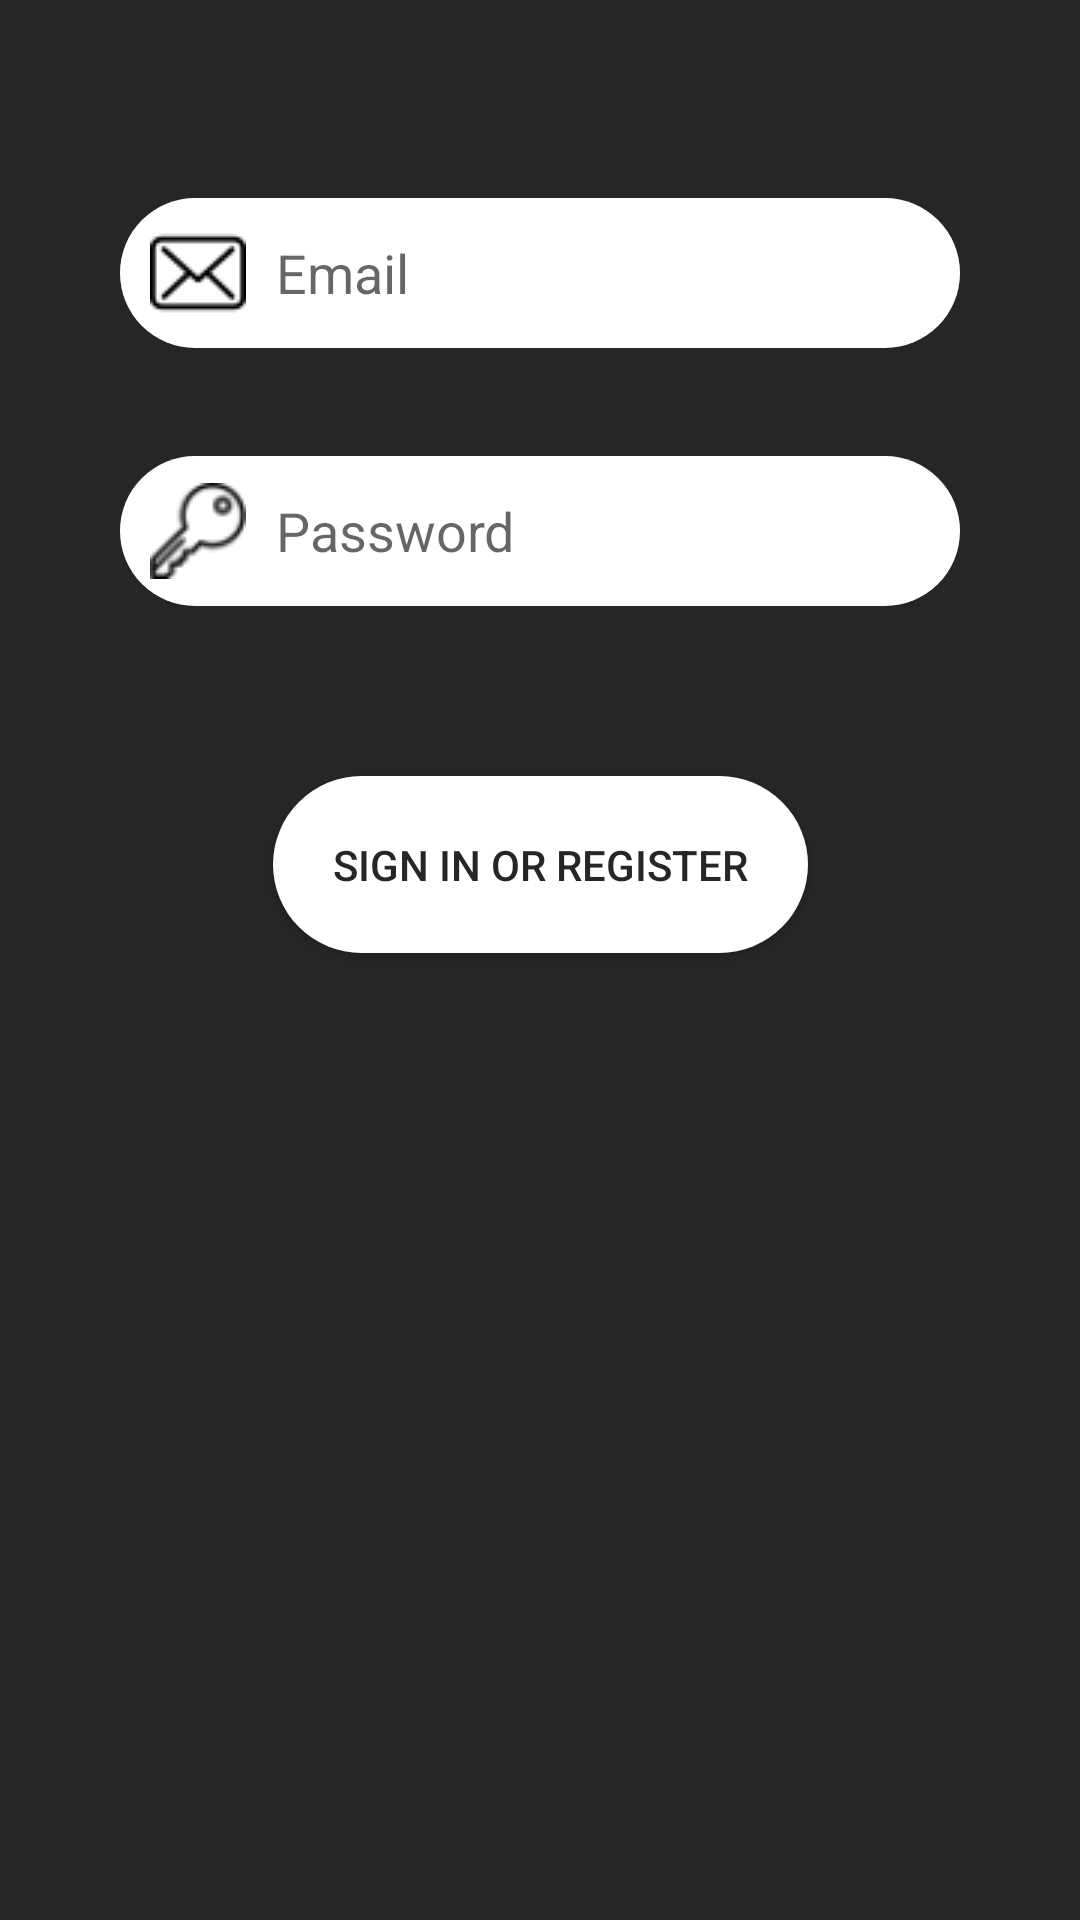

The Android layout XML behind this screen, and the referenced resources:
<!-- AndroidManifest.xml: application theme AppTheme -->
<!-- res/layout/activity_register.xml -->
<?xml version="1.0" encoding="utf-8"?>
<androidx.constraintlayout.widget.ConstraintLayout xmlns:android="http://schemas.android.com/apk/res/android"
    xmlns:app="http://schemas.android.com/apk/res-auto"
    xmlns:tools="http://schemas.android.com/tools"
    android:id="@+id/container"
    android:layout_width="match_parent"
    android:layout_height="match_parent"
    android:background="@color/backgroundColor"
    android:padding="16dp"
    tools:context=".Activities.RegisterOrSignInActivity">

    <EditText
        android:id="@+id/username"
        android:layout_width="0dp"
        android:layout_height="50dp"

        android:layout_marginStart="24dp"
        android:layout_marginTop="40dp"

        android:layout_marginEnd="24dp"

        android:background="@drawable/round_register_button"
        android:drawableStart="@drawable/envelope"
        android:drawablePadding="10dp"

        android:hint="@string/prompt_email"
        android:inputType="textEmailAddress"
        android:padding="10dp"
        android:selectAllOnFocus="true"
        android:textColor="@color/buttonTextColor"

        app:layout_constraintEnd_toEndOf="parent"
        app:layout_constraintStart_toStartOf="parent"
        app:layout_constraintTop_toBottomOf="@+id/companyImageView" />

    <EditText
        android:id="@+id/password"

        android:layout_width="0dp"

        android:layout_height="50dp"
        android:layout_marginStart="24dp"
        android:layout_marginTop="36dp"
        android:layout_marginEnd="24dp"
        android:background="@drawable/round_register_button"

        android:drawableStart="@drawable/key"

        android:drawablePadding="10dp"
        android:hint="@string/prompt_password"

        android:imeActionLabel="@string/action_sign_in_short"
        android:imeOptions="actionDone"
        android:inputType="textPassword"
        android:padding="10dp"

        android:selectAllOnFocus="true"
        android:textColor="@color/buttonTextColor"
        app:layout_constraintEnd_toEndOf="parent"

        app:layout_constraintStart_toStartOf="parent"
        app:layout_constraintTop_toBottomOf="@+id/username" />

    <Button
        android:id="@+id/signInRegisterButton"

        android:background="@drawable/round_register_button"
        android:padding="20dp"
        android:text="@string/action_sign_in"
        android:textColor="@color/buttonTextColor"

        android:onClick="checkLog"

        android:layout_width="wrap_content"
        android:layout_height="wrap_content"
        android:layout_gravity="start"
        android:layout_marginStart="48dp"
        android:layout_marginTop="16dp"
        android:layout_marginEnd="48dp"
        android:layout_marginBottom="64dp"
        app:layout_constraintBottom_toBottomOf="parent"
        app:layout_constraintEnd_toEndOf="parent"
        app:layout_constraintStart_toStartOf="parent"
        app:layout_constraintTop_toBottomOf="@+id/password"
        app:layout_constraintVertical_bias="0.144"

        />


    <ImageView
        android:id="@+id/companyImageView"
        android:layout_width="wrap_content"
        android:layout_height="wrap_content"
        android:layout_marginStart="93dp"
        android:layout_marginTop="10dp"
        android:layout_marginEnd="93dp"
        android:background="@drawable/logofinal"
        android:contentDescription="@string/todo"
        app:layout_constraintEnd_toEndOf="parent"
        app:layout_constraintStart_toStartOf="parent"
        app:layout_constraintTop_toTopOf="parent" />

    <TextView
        android:id="@+id/socialMediaText"
        android:layout_width="wrap_content"
        android:layout_height="wrap_content"
        android:layout_marginStart="170dp"
        android:layout_marginTop="8dp"
        android:layout_marginEnd="170dp"
        android:textColor="@color/subTextColor"
        android:text="@string/text_under_the_sign_in_or_register_button"
        app:layout_constraintEnd_toEndOf="parent"
        app:layout_constraintStart_toStartOf="parent"
        app:layout_constraintTop_toBottomOf="@+id/signInRegisterButton" />

    <ImageButton
        android:id="@+id/facebookButton"
        android:layout_width="wrap_content"
        android:layout_height="wrap_content"
        android:layout_marginTop="15dp"
        android:layout_marginEnd="80dp"
        android:background="@android:color/transparent"
        android:src="@drawable/facebook"
        app:layout_constraintEnd_toEndOf="parent"
        app:layout_constraintTop_toBottomOf="@+id/socialMediaText"
        android:contentDescription="@string/todo"/>

    <ImageButton
        android:id="@+id/googleButton"

        android:layout_width="wrap_content"
        android:layout_height="wrap_content"
        android:layout_marginStart="80dp"
        android:layout_marginTop="15dp"

        android:background="@android:color/transparent"
        android:src="@drawable/google"

        android:onClick="GoogleSignIn"

        app:layout_constraintStart_toStartOf="parent"
        app:layout_constraintTop_toBottomOf="@+id/socialMediaText"
        android:contentDescription="@string/todo"
        />

</androidx.constraintlayout.widget.ConstraintLayout>
<!-- resources referenced by this layout -->
<resources>
  <color name="backgroundColor">#262626</color>
  <color name="buttonTextColor">#262626</color>
  <color name="subTextColor">#FFFFFF</color>
  <!-- drawable envelope: png bitmap (drawable, 757 bytes) -->
  <!-- drawable key: png bitmap (drawable, 1058 bytes) -->
  <!-- drawable round_register_button (drawable) -->
  <?xml version="1.0" encoding="utf-8"?>
  <shape xmlns:android="http://schemas.android.com/apk/res/android">
  
      <solid android:color="@color/white"/>
      <corners android:radius="35dp"/>
  
  
  </shape>
  <string name="action_sign_in">Sign in or register</string>
  <string name="action_sign_in_short">Sign in</string>
  <string name="prompt_email">Email</string>
  <string name="prompt_password">Password</string>
  <string name="text_under_the_sign_in_or_register_button">or use</string>
  <string name="todo">TODO</string>
  <style name="AppTheme" parent="Theme.AppCompat.Light.NoActionBar">
          
          <item name="colorPrimary">@color/colorPrimary</item>
          <item name="colorPrimaryDark">@color/colorPrimaryDark</item>
          <item name="colorAccent">#262626</item>
      </style>
  <color name="white">#FFFFFF</color>
  <color name="colorPrimary">#008577</color>
  <color name="colorPrimaryDark">#00574B</color>
</resources>
